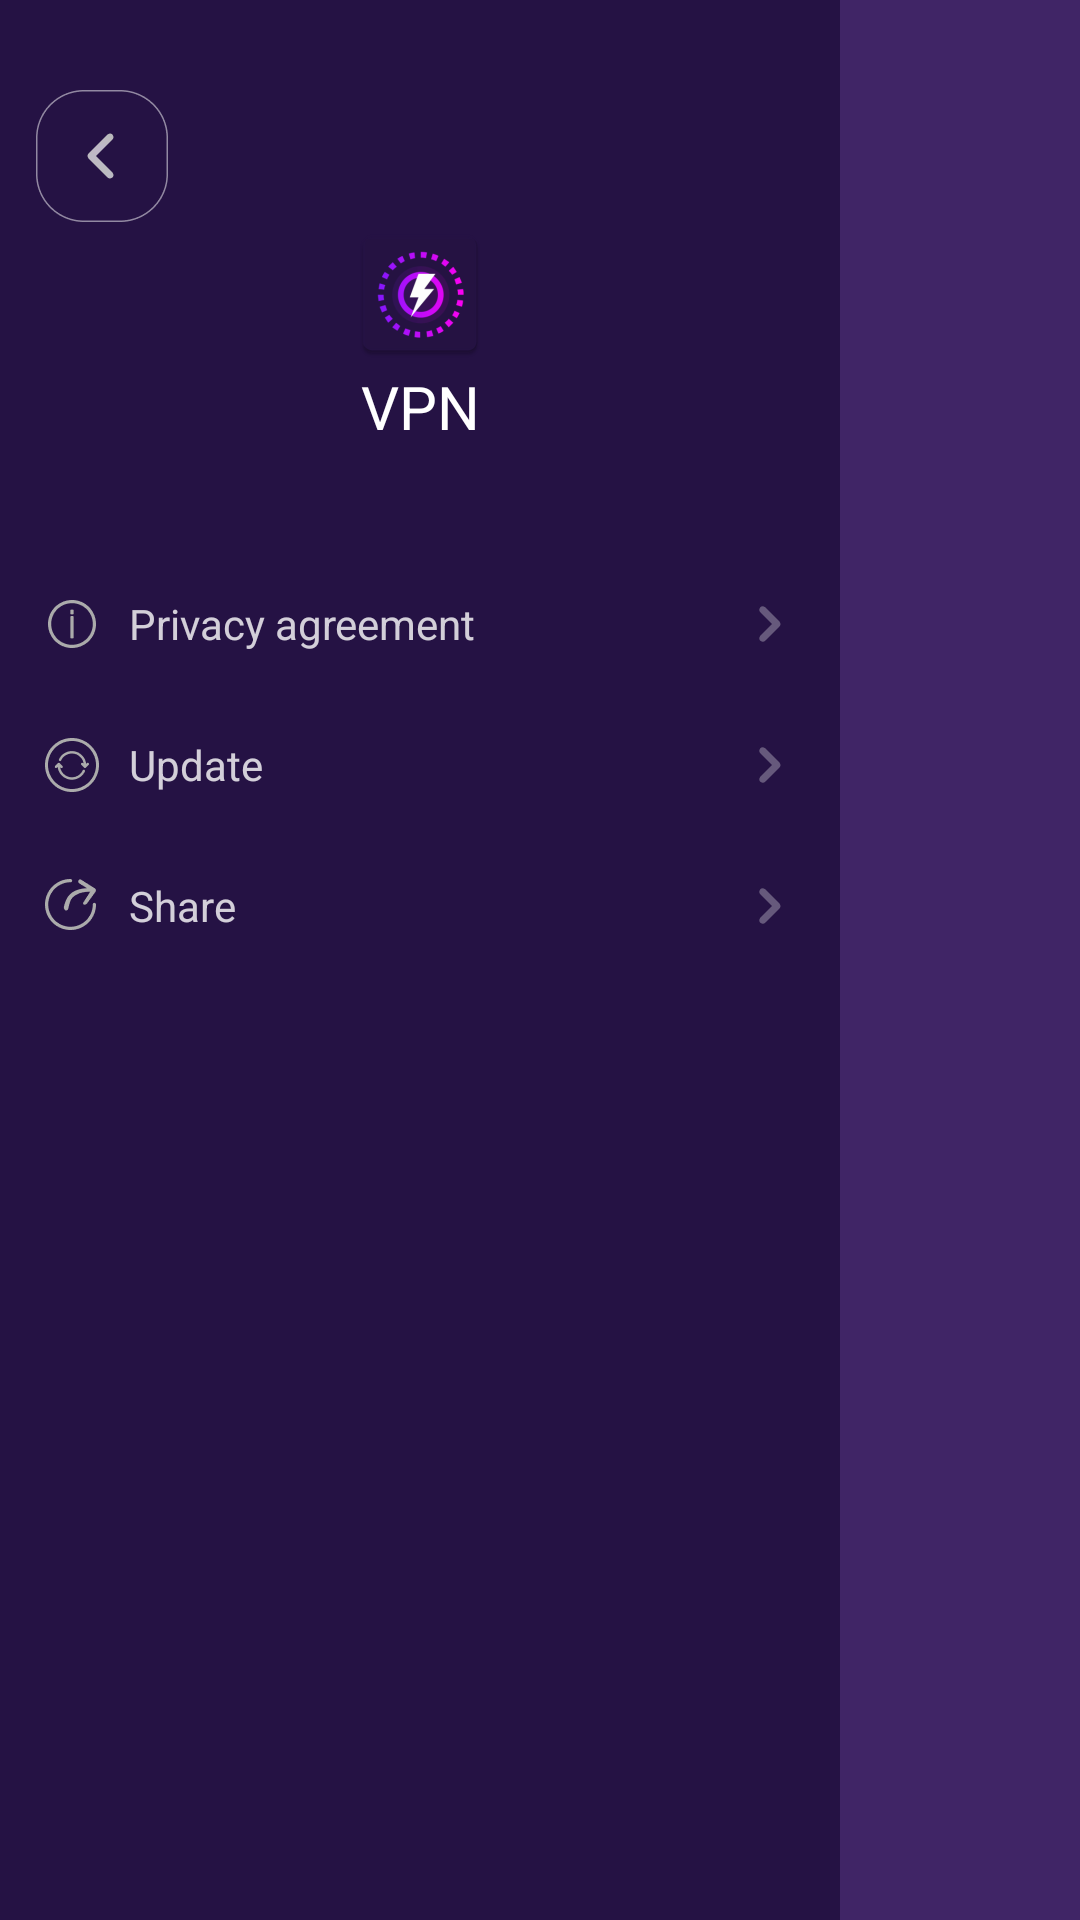

Layout XML and referenced resources for this Android screen:
<!-- AndroidManifest.xml: application theme Theme.DynamicVpn -->
<!-- res/layout/layout_dh_dynamic.xml -->
<?xml version="1.0" encoding="utf-8"?>
<LinearLayout xmlns:android="http://schemas.android.com/apk/res/android"
    xmlns:app="http://schemas.android.com/apk/res-auto"
    android:layout_width="match_parent"
    android:layout_height="match_parent"
    android:orientation="vertical"
    android:onClick="clickMain"

    android:background="#402566">


    <LinearLayout
        android:layout_width="280dp"
        android:layout_height="match_parent"
        android:orientation="vertical"
        android:background="#251244"
        android:paddingStart="12dp"
        android:paddingEnd="12dp"
        android:onClick="clickNav"
        app:layout_constraintTop_toBottomOf="@+id/in_main_title">
        <ImageView
            android:id="@+id/img_title_back"
            android:layout_width="44dp"
            android:layout_height="44dp"
            android:layout_marginTop="30dp"
            android:onClick="toNavBack"
            android:src="@drawable/ic_title_back_dyna"/>
        <TextView
            android:layout_width="wrap_content"
            android:layout_height="wrap_content"
            android:layout_gravity="center"
            android:gravity="center"
            android:text="VPN"
            android:textColor="#FFFFFFFF"
            android:textSize="20sp"
            app:drawableTopCompat="@mipmap/ic_launcher" />
        <TextView
            android:id="@+id/tv_pp"
            android:layout_width="match_parent"
            android:layout_height="wrap_content"
            android:layout_gravity="center"
            android:gravity="center_vertical|start"
            android:layout_marginTop="47dp"
            android:text="Privacy agreement"
            android:onClick="toPP"
            android:textColor="#CCFFFFFF"
            android:textSize="14sp"
            android:drawablePadding="7dp"
            app:drawableStartCompat="@drawable/ic_pp"
            app:drawableEndCompat="@drawable/ic_nav_be" />
        <TextView
            android:id="@+id/tv_updata"
            android:layout_width="match_parent"
            android:layout_height="wrap_content"
            android:layout_gravity="center"
            android:gravity="center_vertical|start"
            android:layout_marginTop="23dp"
            android:text="Update"
            android:onClick="toUpgrade"
            android:textColor="#CCFFFFFF"
            android:textSize="14sp"
            android:drawablePadding="7dp"
            app:drawableStartCompat="@drawable/ic_updata"
            app:drawableEndCompat="@drawable/ic_nav_be" />
        <TextView
            android:id="@+id/tv_share"
            android:layout_width="match_parent"
            android:layout_height="wrap_content"
            android:layout_gravity="center"
            android:gravity="center_vertical|start"
            android:layout_marginTop="23dp"
            android:text="Share"
            android:onClick="toShare"
            android:textColor="#CCFFFFFF"
            android:textSize="14sp"
            android:drawablePadding="7dp"
            app:drawableStartCompat="@drawable/ic_share"
            app:drawableEndCompat="@drawable/ic_nav_be" />
    </LinearLayout>
</LinearLayout>
<!-- resources referenced by this layout -->
<resources>
  <!-- drawable ic_nav_be: webp bitmap (drawable-xxhdpi, 758 bytes) -->
  <!-- drawable ic_pp: webp bitmap (drawable-xxhdpi, 1190 bytes) -->
  <!-- drawable ic_share: webp bitmap (drawable-xxhdpi, 1300 bytes) -->
  <!-- drawable ic_title_back_dyna: webp bitmap (drawable-xxhdpi, 1848 bytes) -->
  <!-- drawable ic_updata: webp bitmap (drawable-xxhdpi, 1508 bytes) -->
  <!-- mipmap ic_launcher: png bitmap (mipmap-hdpi, 4032 bytes) -->
  <style name="Theme.DynamicVpn" parent="Theme.MaterialComponents.DayNight.DarkActionBar">
          
          <item name="colorPrimaryVariant">@color/purple_700</item>
          <item name="colorOnPrimary">@color/white</item>
          
          <item name="colorSecondary">@color/teal_200</item>
          <item name="colorSecondaryVariant">@color/teal_700</item>
          <item name="colorOnSecondary">@color/black</item>
          
          <item name="android:statusBarColor" tools:targetApi="l">?attr/colorPrimaryVariant</item>
          
          
          <item name="windowActionBar">false</item>
          
          <item name="windowNoTitle">true</item>
          
          <item name="colorPrimary">@color/colorPrimary</item>
          
          <item name="colorPrimaryDark">@color/colorPrimary</item>
          
          <item name="colorAccent">@color/colorPrimary</item>
          <item name="android:windowBackground">@color/white</item>
      </style>
  <color name="purple_700">#FF3700B3</color>
  <color name="white">#FFFFFFFF</color>
  <color name="teal_200">#FF03DAC5</color>
  <color name="teal_700">#FF018786</color>
  <color name="black">#FF000000</color>
  <color name="colorPrimary">#251244</color>
</resources>
